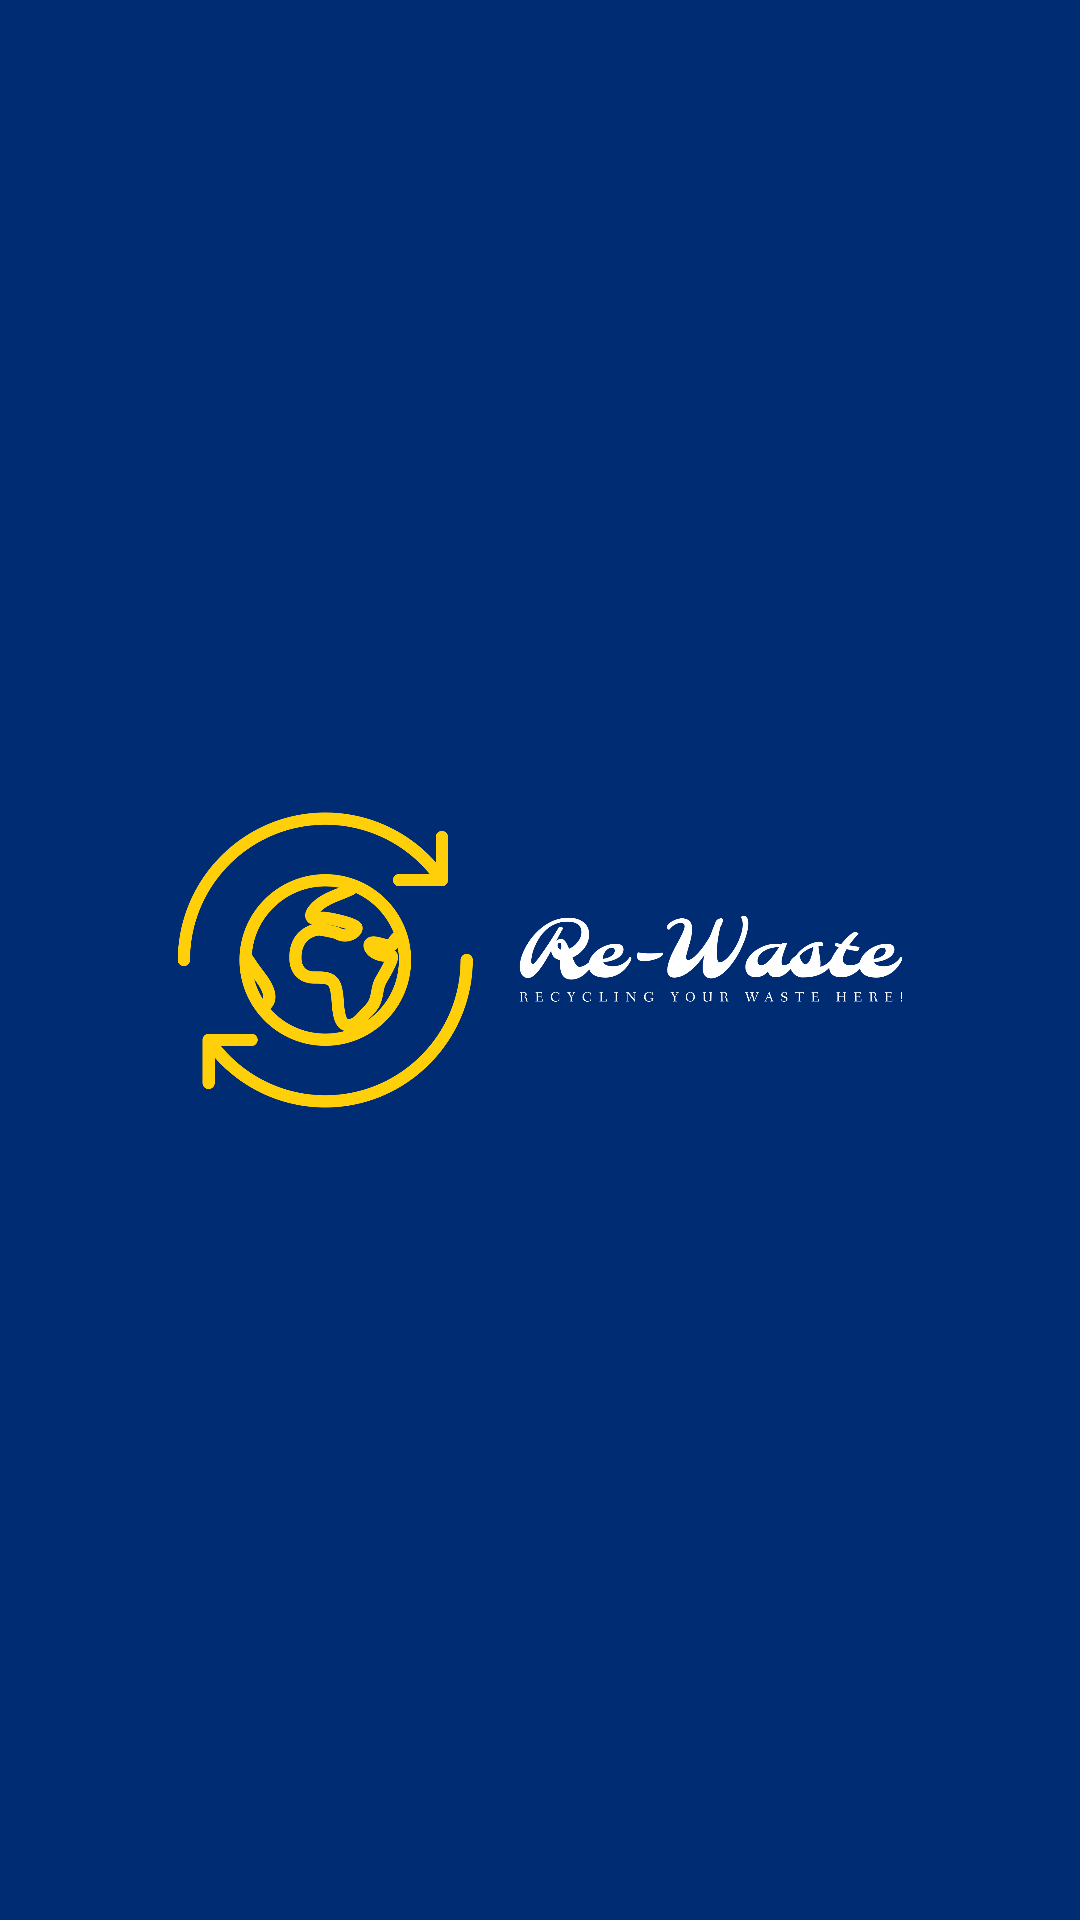

This screen was rendered from an Android layout file. Write that file and the resources it references.
<!-- AndroidManifest.xml: application theme Theme.MyCapstone -->
<!-- res/layout/activity_splash.xml -->
<?xml version="1.0" encoding="utf-8"?>
<LinearLayout xmlns:android="http://schemas.android.com/apk/res/android"
    xmlns:app="http://schemas.android.com/apk/res-auto"
    xmlns:tools="http://schemas.android.com/tools"
    android:orientation="vertical"
    android:layout_width="match_parent"
    android:background="@color/blue"
    android:layout_height="match_parent"
    tools:context=".SplashActivity">

    <ImageView
        android:layout_width="wrap_content"
        android:layout_height="wrap_content"
        android:src="@drawable/cover"/>

</LinearLayout>
<!-- resources referenced by this layout -->
<resources>
  <color name="blue">#002c73</color>
  <!-- drawable cover: png bitmap (drawable, 174907 bytes) -->
  <style name="Theme.MyCapstone" parent="Theme.MaterialComponents.DayNight.NoActionBar">
          
          <item name="colorPrimary">@color/purple_500</item>
          <item name="colorPrimaryVariant">@color/purple_700</item>
          <item name="colorOnPrimary">@color/white</item>
          
          <item name="colorSecondary">@color/teal_200</item>
          <item name="colorSecondaryVariant">@color/teal_700</item>
          <item name="colorOnSecondary">@color/black</item>
          
          <item name="android:statusBarColor">?attr/colorPrimaryVariant</item>
          
      </style>
  <color name="purple_500">#FF6200EE</color>
  <color name="purple_700">#FF3700B3</color>
  <color name="white">#FFFFFFFF</color>
  <color name="teal_200">#FF03DAC5</color>
  <color name="teal_700">#FF018786</color>
  <color name="black">#FF000000</color>
</resources>
